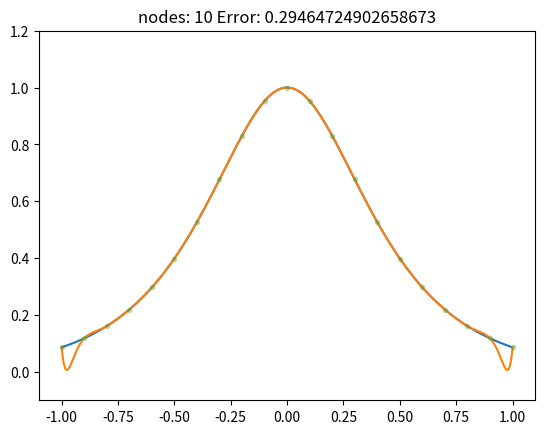

The matplotlib source for this figure: (Note: this script raises an exception after producing the figure.)
# -*- coding: utf-8 -*-
"""
Created on Wed Jan  3 09:31:47 2018

@author: Prometeusz
"""
import numpy as np
import matplotlib.pyplot as plt
from math import pi, cosh


def f(x):
    return 1 / cosh(pi * x)


def arrayf(x):
    y = np.zeros([x.size])
    for i in range(x.size):
        y[i] = f(x[i])
    return y


def l(arrx, index):
    poly = np.poly1d(1);
    divider = 1;
    for i in range(np.size(arrx)):
        if i != index:
            poly *= np.poly1d([1, -arrx[i]])
            divider *= arrx[index] - arrx[i]
    return poly / divider


def xn(N):
    x = np.zeros([2 * N + 1])
    for n in range(0, 2 * N + 1):
        x[n] = n / N - 1
    return x


N = np.zeros(16,dtype=int)
for i in range(0,N.size-3):
    N[i]=i+10
N[15]=32
N[14]=2
N[13]=5

xcheck = np.array([])
ycheck = np.array([])
xcheck = xn(500)
ycheck = arrayf(xcheck)

for n in range(0, N.size):
    x = np.array([])
    y = np.array([])
    # Table preparation
    x = xn(N[n])
    y = arrayf(x)


    result = np.poly1d(0)
    for a in range(np.size(x)):
        result += l(x, a) * y[a]

    xp = np.linspace(-1, 1, 1000)
    _ = plt.plot(xp,arrayf(xp),xp,result(xp))
    _ = plt.plot(x,y,".",alpha=0.3)
    plt.ylim(-0.1,1.2)




    check = 0
    for i in range(xcheck.size):
        check += pow(result(xcheck[i])-ycheck[i],2)

    print(str(N[n])+" " + str(check))

    plt.title("nodes: "+str(N[n])+" Error: "+str(check) )
    plt.savefig('plots/Lagrange_N=' + str(N[n]) + '.png')
    plt.show()
